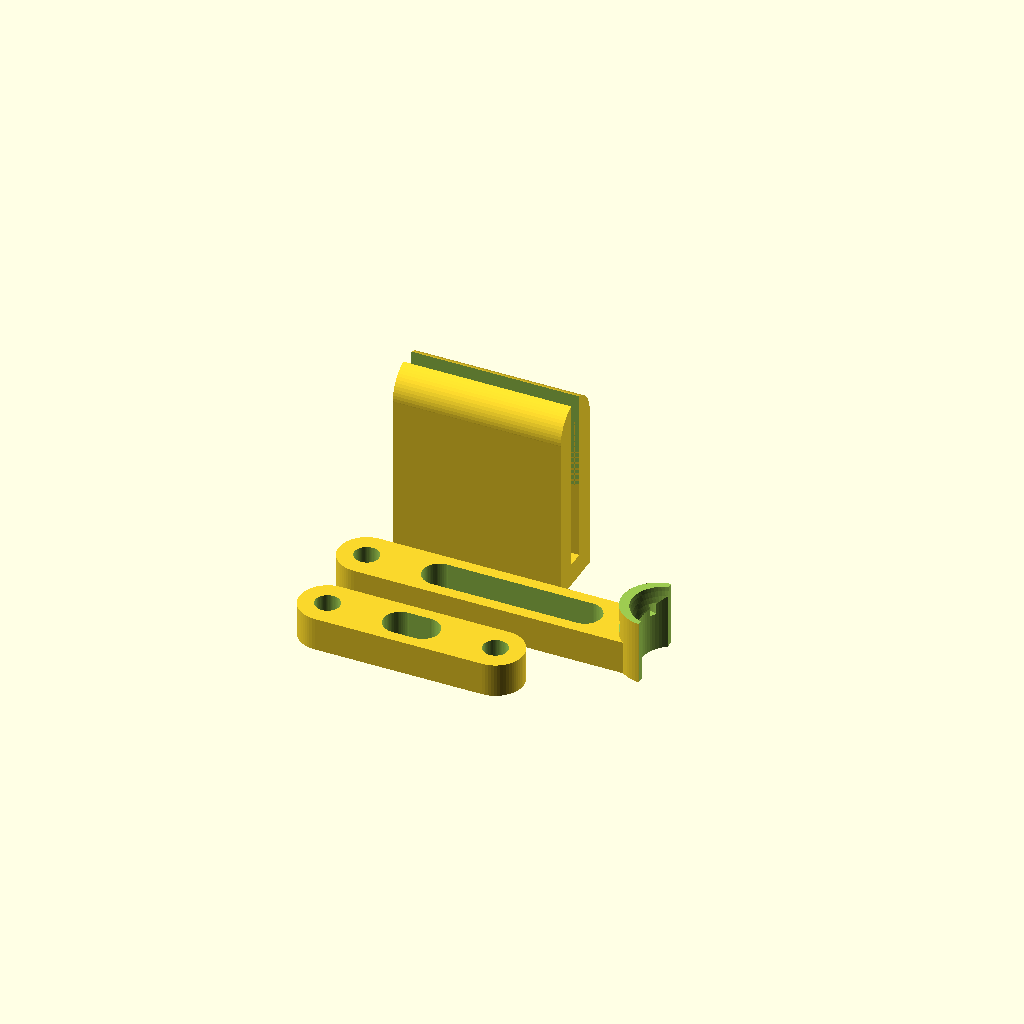
Cell 1: rendered with the file's own defaults.
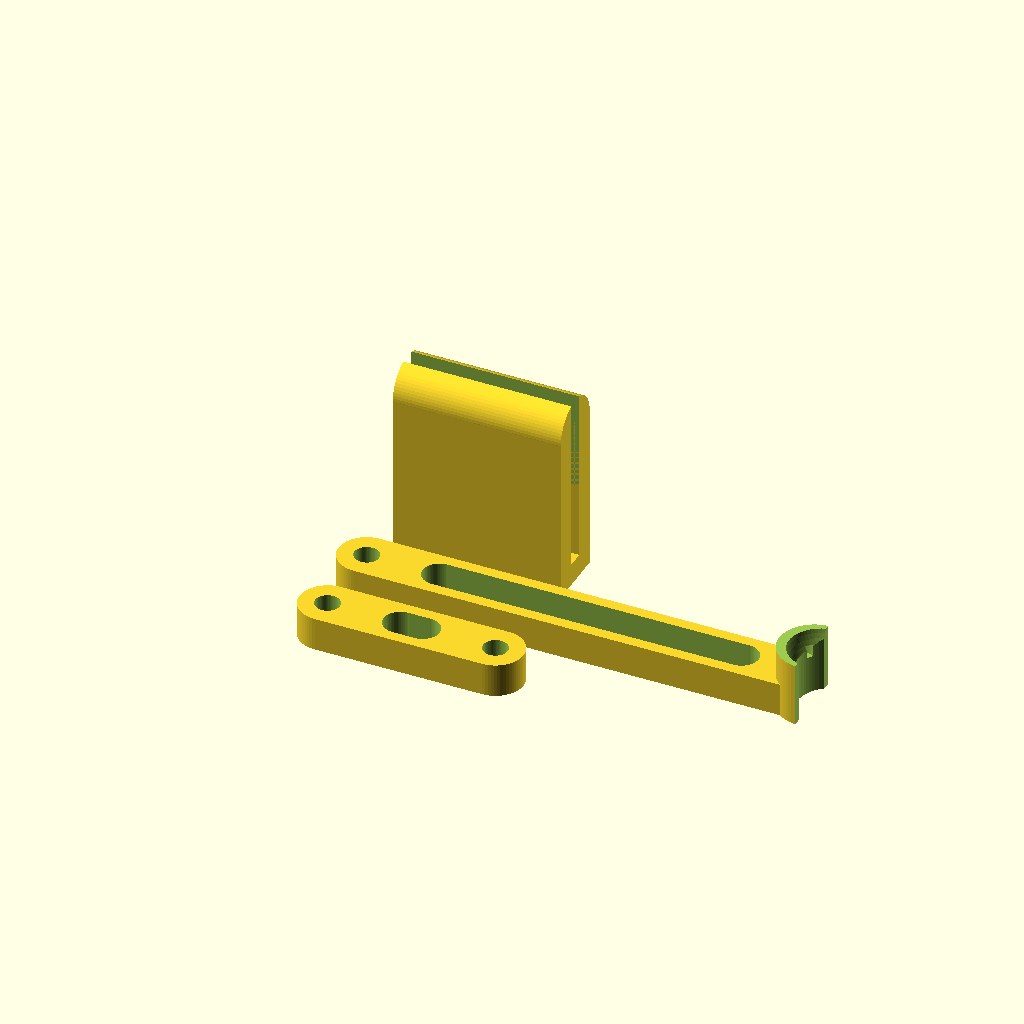
Cell 2: the same model with arm_len = 80.
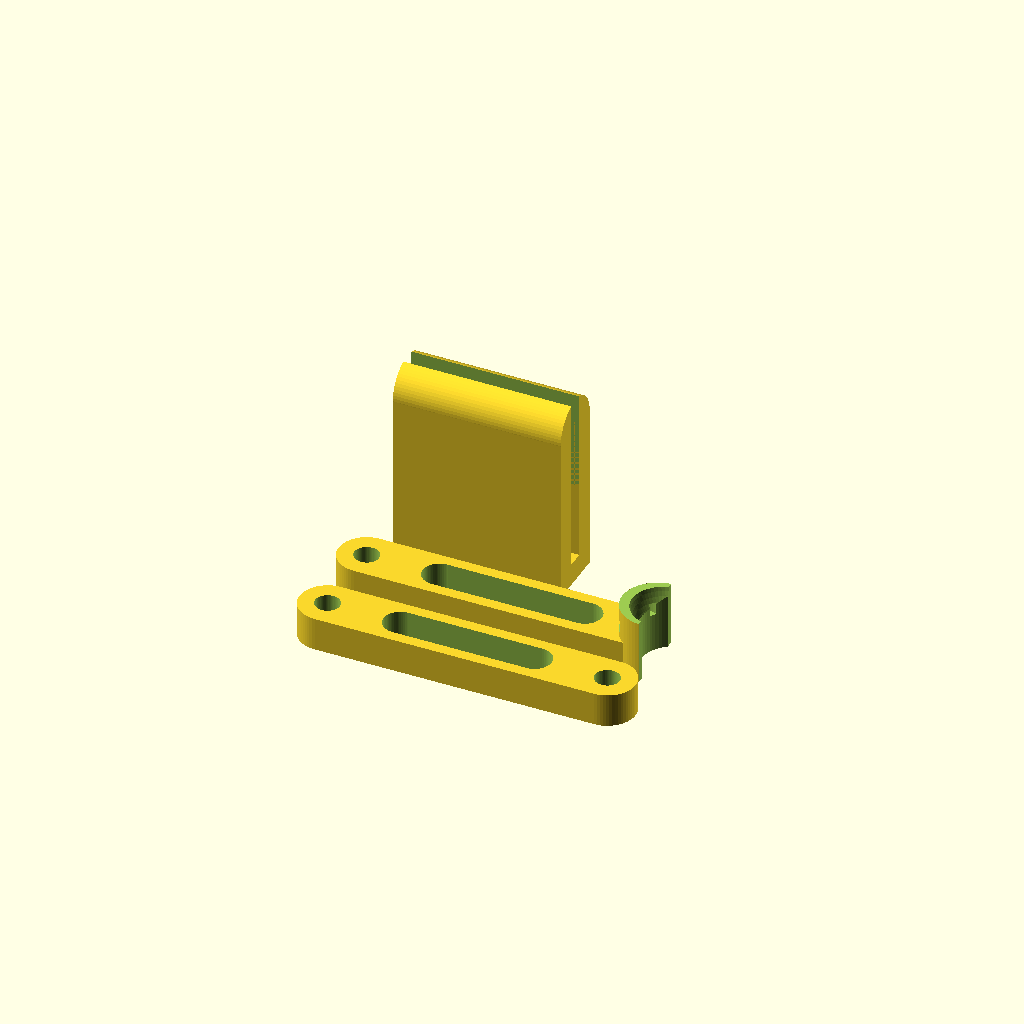
Cell 3: arm2_len = 50 (everything else at default).
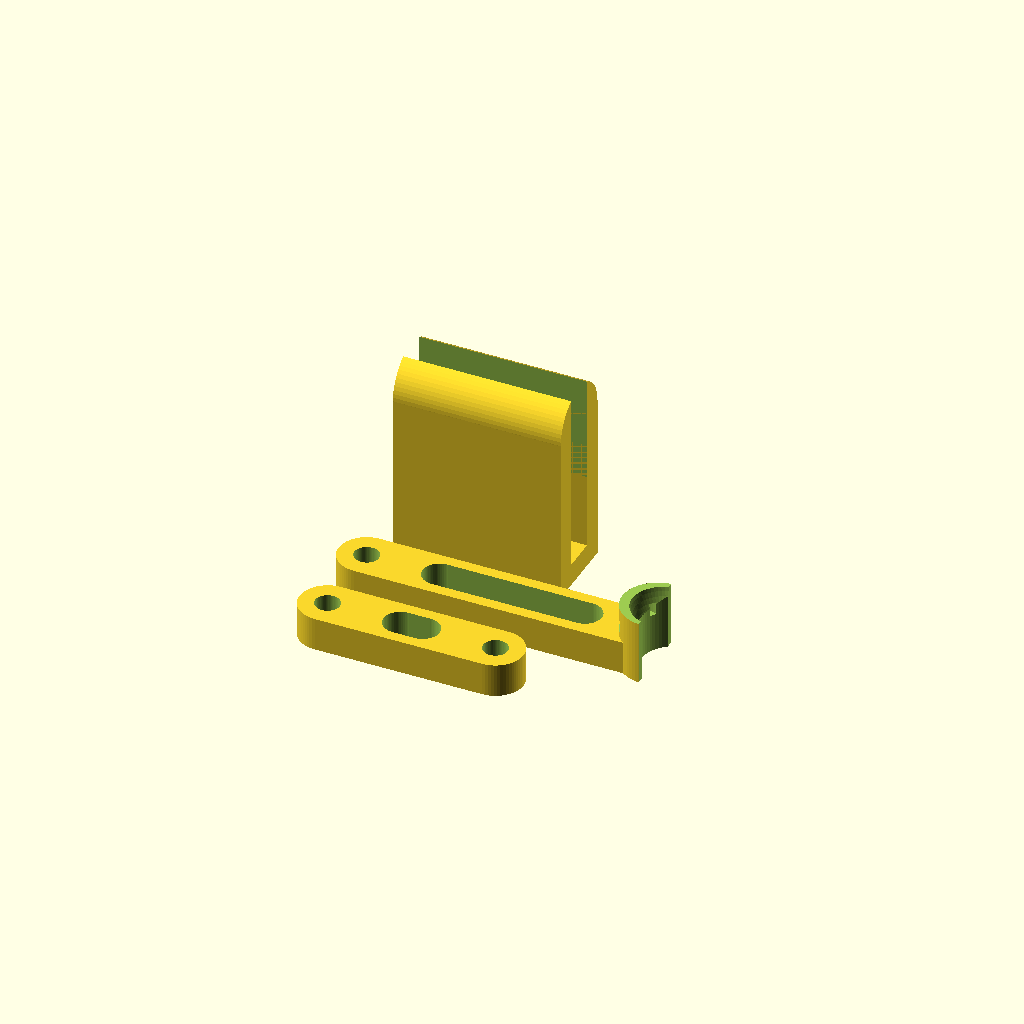
Cell 4 — frame_thickness set to 6, the other parameters unchanged.
All cells are drawn from one camera (rotation 55°, 0°, 25°, orthographic, colour scheme Cornfield), so only the parameter changes between them.
OpenSCAD source file inputs/thingiverse/files/thing-581428/ofg-double-pivot-and-arm.scad:
//-- Oscillating Filament Guide double pivot and arm for P3Steel (3mm) or Prusa i3 frame (6mm)
//-- Parametric: arm lengths can be adjusted as well as thickness of frame and tolerance
//-- Assembly requires 2 x M4 bolts, washers and nyloc nuts, and one small
//-- nylon tie.
//-- AndrewBCN - December 2014
//-- GPLV3
//-- Redesign of Filament Guide for Prusa Mendel by tosjduenfs
//-- Thingiverse #34133


// Parameters

// Long arm length
arm_len=52; // [40:80]

// Short arm length
arm2_len=30; // [28:50]

// Frame thickness not including tolerance
frame_thickness=3; // [3,6]

// Frame thickness tolerance
tolerance=0.1; // [0.0,0.1,0.2,0.3]

/* [Hidden] */
$fn=64;

// Modules

module ofg_arm() {
  difference() {
    union() {
      // pivot cylinder
      cylinder(r=5,h=6, center=true);
      // hollowed out arm
      translate([arm_len/2,0,0]) difference() {
	cube([arm_len,10,6], center=true);
	cube([arm_len-26,6,8], center=true);
	translate([13-arm_len/2,0,0]) cylinder(r=3,h=8, center=true);
	translate([arm_len/2-13,0,0]) cylinder(r=3,h=8, center=true);
      }
      // cleaning sponge holder and filament guide
      translate([arm_len,0,12/2-3]) cylinder(r=6.3,h=12, center=true);
    }
    // hole for M4 bolt
    cylinder(r=2.2,h=8, center=true);
    // hole for cleaning sponge
    translate([arm_len+3,0,14/2-2]) cylinder(r=6,h=20, center=true);
    // chamfer
    translate([arm_len+2,0,14-2]) scale([1,0.9,1.4]) sphere(r=7, center=true);
    // hole for nylon tie
    translate([arm_len-3.8,0,14/2-2]) difference() {
      cylinder(r=4,h=2.2, center=true);
      cylinder(r=2.7,h=2.4, center=true);
    }
    // remove sharp edges
    translate([arm_len+1,0,0]) cube([3,20,40],center=true);
    translate([arm_len,0,10]) cube([20,20,3],center=true);    
  }
}

module ofg_arm2() {
  difference() {
    union() {
      // pivot cylinder
      cylinder(r=5,h=6, center=true);
      // hollowed out arm
      translate([arm2_len/2,0,0]) difference() {
	cube([arm2_len,10,6], center=true);
	cube([arm2_len-26,6,8], center=true);
	translate([13-arm2_len/2,0,0]) cylinder(r=3,h=8, center=true);
	translate([arm2_len/2-13,0,0]) cylinder(r=3,h=8, center=true);
      }
      // 2nd pivot cylinder
      translate([arm2_len,0,0]) cylinder(r=5,h=6, center=true);
    }
    // hole for M4 bolt
    cylinder(r=2.2,h=8, center=true);
    // 2nd hole for M4 bolt
    translate([arm2_len,0,0]) cylinder(r=2.2,h=8, center=true);
  }
}

module ofg_pivot() {
  difference() {
    union() {
      translate([4/2,30/2,30/2]) cube([4,30,30], center=true);
      // 3.2mm = frame thickness + tolerance
      translate([4/2+(frame_thickness+tolerance)+4,30/2,30/2]) cube([4,30,30], center=true);
      // join two pieces
      translate([(frame_thickness+tolerance)/2+4,30/2,4/2]) cube([(frame_thickness+tolerance),30,4], center=true);
      // make nice
      translate([(8+(frame_thickness+tolerance))/2,30/2,30]) difference() {
	rotate([90,0,0]) cylinder(r=(8+(frame_thickness+tolerance))/2, h=30, center=true);
	cube([(frame_thickness+tolerance),32,25], center=true);
      }
    }
  }
  // cylinder for pivot
  translate([(8+(frame_thickness+tolerance))+5/2+4/2,30-10/2,9/2]) difference() {
    hull() {
      translate([1,0,0]) cylinder(r=5,h=9, center=true);
      translate([-8,0,0]) cube([1,10,9], center=true);
    }
    // hole for M4 bolt
    translate([1,0,0]) cylinder(r=2.2,h=50, center=true);
  }  
}

// Print the parts

translate([0,-10,3]) ofg_arm();
translate([0,-25,3]) ofg_arm2();
translate([30,0,0])  rotate([0,0,90]) ofg_pivot();
Parameter table extracted from the source (name, type, default, range or options):
arm_len: number, default 52, range 40 to 80
arm2_len: number, default 30, range 28 to 50
frame_thickness: number, default 3, options 3, 6
tolerance: number, default 0.1, options 0, 0.1, 0.2, 0.3
